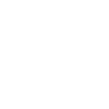
t = 0.00 s
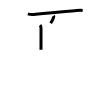
t = 3.00 s
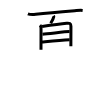
t = 6.00 s
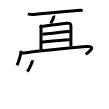
t = 9.00 s
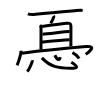
t = 12.00 s
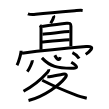
t = 15.00 s

The animated SVG that drew these frames (rendered in a browser with its animation timeline set to each time). Animation: 15 SMIL elements (animate=15); one cycle of 15.00 s.

<svg width="109px" height="109px" viewBox="0 0 px 109px" xmlns="http://www.w3.org/2000/svg" xmlns:xlink="http://www.w3.org/1999/xlink" xml:space="preserve" version="1.1"  baseProfile="full">
<path d="M27.87,13.78c2.11,0.82,5.69,0.71,7.88,0.48c10.95-1.17,25.01-2.38,39.01-3.53c2.78-0.23,5.25-0.6,7.89-0.29" style="fill:none;stroke:black;stroke-width:3;opacity:0">
  <animate attributeType="CSS" attributeName="opacity" from="0" to="1" begin="0s" dur="1s" repeatCount="0" fill="freeze" />
</path>
<path d="M53.55,15.67c0.21,0.37,0.24,0.83,0.19,1.16c-0.2,1.36-1.5,4.05-3.05,6.42" style="fill:none;stroke:black;stroke-width:3;opacity:0">
  <animate attributeType="CSS" attributeName="opacity" from="0" to="1" begin="1s" dur="1s" repeatCount="0" fill="freeze" />
</path>
<path d="M40.01,25.08c0.77,0.77,1.01,1.79,1.01,3.41c0,8.26-0.02,14.01-0.02,21.26" style="fill:none;stroke:black;stroke-width:3;opacity:0">
  <animate attributeType="CSS" attributeName="opacity" from="0" to="1" begin="2s" dur="1s" repeatCount="0" fill="freeze" />
</path>
<path d="M42.07,26.42c4.26-0.58,18.96-2.53,24.57-3.15c2.74-0.3,4.29,0.09,4.29,3.1c-0.01,5.03-0.05,14.46-0.05,19.96" style="fill:none;stroke:black;stroke-width:3;opacity:0">
  <animate attributeType="CSS" attributeName="opacity" from="0" to="1" begin="3s" dur="1s" repeatCount="0" fill="freeze" />
</path>
<path d="M42.5,34.21c6.75-0.46,22.74-2.61,27.09-2.61" style="fill:none;stroke:black;stroke-width:3;opacity:0">
  <animate attributeType="CSS" attributeName="opacity" from="0" to="1" begin="4s" dur="1s" repeatCount="0" fill="freeze" />
</path>
<path d="M41.82,42.01c8.18-0.76,18.43-1.76,27.8-2.37" style="fill:none;stroke:black;stroke-width:3;opacity:0">
  <animate attributeType="CSS" attributeName="opacity" from="0" to="1" begin="5s" dur="1s" repeatCount="0" fill="freeze" />
</path>
<path d="M21.08,50.69c0,3.29-2.81,12.35-4.08,14.55" style="fill:none;stroke:black;stroke-width:3;opacity:0">
  <animate attributeType="CSS" attributeName="opacity" from="0" to="1" begin="6s" dur="1s" repeatCount="0" fill="freeze" />
</path>
<path d="M22.02,53.24C40.5,50.88,59,48.88,86.14,46.59c11.13-0.94,2.36,5.78-0.42,7.79" style="fill:none;stroke:black;stroke-width:3;opacity:0">
  <animate attributeType="CSS" attributeName="opacity" from="0" to="1" begin="7s" dur="1s" repeatCount="0" fill="freeze" />
</path>
<path d="M32.28,60.17c0.28,1.61-2.77,8.74-4.99,11.43" style="fill:none;stroke:black;stroke-width:3;opacity:0">
  <animate attributeType="CSS" attributeName="opacity" from="0" to="1" begin="8s" dur="1s" repeatCount="0" fill="freeze" />
</path>
<path d="M41.91,57.89C50.25,66.75,57.75,68.25,71,68.25c7,0,7.75-1.5,0.25-6" style="fill:none;stroke:black;stroke-width:3;opacity:0">
  <animate attributeType="CSS" attributeName="opacity" from="0" to="1" begin="9s" dur="1s" repeatCount="0" fill="freeze" />
</path>
<path d="M54.82,55.25c2.61,5.36,4.71,5.13,5.42,1.86" style="fill:none;stroke:black;stroke-width:3;opacity:0">
  <animate attributeType="CSS" attributeName="opacity" from="0" to="1" begin="10s" dur="1s" repeatCount="0" fill="freeze" />
</path>
<path d="M72.41,52.56c2.63,1.2,4.6,2.29,6.74,5.99" style="fill:none;stroke:black;stroke-width:3;opacity:0">
  <animate attributeType="CSS" attributeName="opacity" from="0" to="1" begin="11s" dur="1s" repeatCount="0" fill="freeze" />
</path>
<path d="M48.82,69.25c0.15,1.19-0.45,2.11-1.27,3.02C43.75,76.5,35.75,84.75,23.5,91.25" style="fill:none;stroke:black;stroke-width:3;opacity:0">
  <animate attributeType="CSS" attributeName="opacity" from="0" to="1" begin="12s" dur="1s" repeatCount="0" fill="freeze" />
</path>
<path d="M47.3,76.76c0.3,0.02,1.55,0,2.4-0.07c2.55-0.19,8.78-1.72,12.92-2.47c3.55-0.64,4.86,0.6,2.57,3.57c-5.39,7-20.4,18.35-36.68,22.7" style="fill:none;stroke:black;stroke-width:3;opacity:0">
  <animate attributeType="CSS" attributeName="opacity" from="0" to="1" begin="13s" dur="1s" repeatCount="0" fill="freeze" />
</path>
<path d="M42.25,80.25c5.05,2.6,24.7,11.4,35.15,15.44c3.1,1.2,6.13,1.79,9.35,2.56" style="fill:none;stroke:black;stroke-width:3;opacity:0">
  <animate attributeType="CSS" attributeName="opacity" from="0" to="1" begin="14s" dur="1s" repeatCount="0" fill="freeze" />
</path>
</svg>
